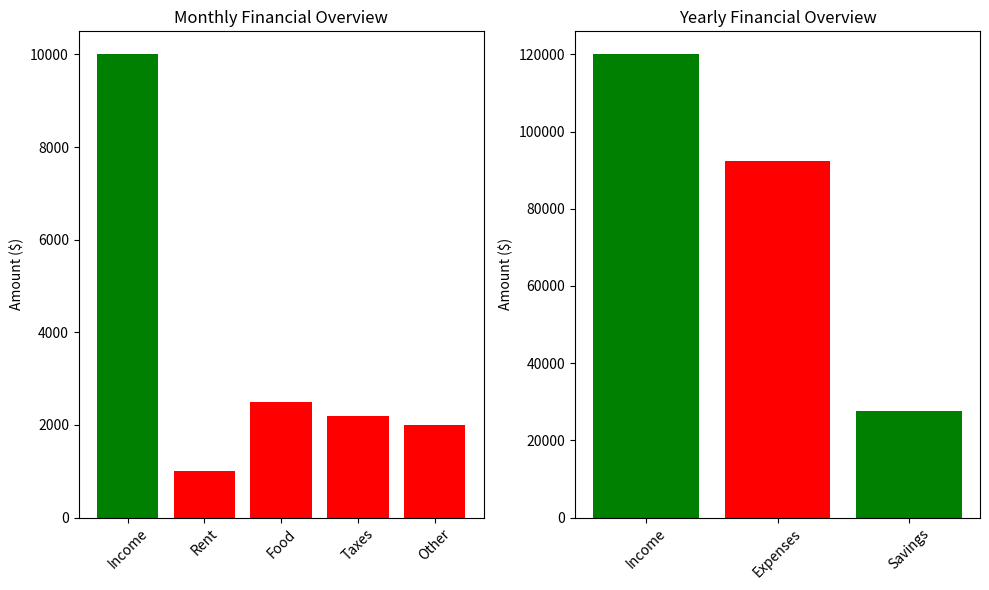

Reproduce this figure in Python.
import matplotlib.pyplot as plt

#Main data
monthly_income: float = 10000
rent: float = 1000
food: float = 2500
tax_rate: float = 0.22
taxes: float = monthly_income * tax_rate
other_expenses: float = 2000

yearly_income: float = monthly_income * 12
yearly_expenses: float = sum([rent, food, taxes, other_expenses] * 12)
yearly_savings: float = yearly_income - yearly_expenses

#data for plotting
monthly_categoreis : list[str] = ['Income', 'Rent', 'Food', 'Taxes', 'Other']
monthly_amounts : list[float] = [monthly_income, rent, food, taxes, other_expenses]
monthly_colors : list[str] = ['green', 'red','red', 'red', 'red']

yearly_categoreis : list[str] = ['Income', 'Expenses', 'Savings']
yearly_amounts : list[float] = [yearly_income, yearly_expenses, yearly_savings]
yearly_colors : list[str] = ['green', 'red','green']

fig, axes = plt.subplots(1,2, figsize=(10, 6))

axes[0].bar(monthly_categoreis, monthly_amounts, color=monthly_colors)
axes[0].set_title('Monthly Financial Overview')
axes[0].set_ylabel('Amount ($)')
axes[0].tick_params(axis='x', rotation=45)

axes[1].bar(yearly_categoreis, yearly_amounts, color=yearly_colors)
axes[1].set_title('Yearly Financial Overview')
axes[1].set_ylabel('Amount ($)')
axes[1].tick_params(axis='x', rotation=45)

plt.tight_layout()
plt.show()
